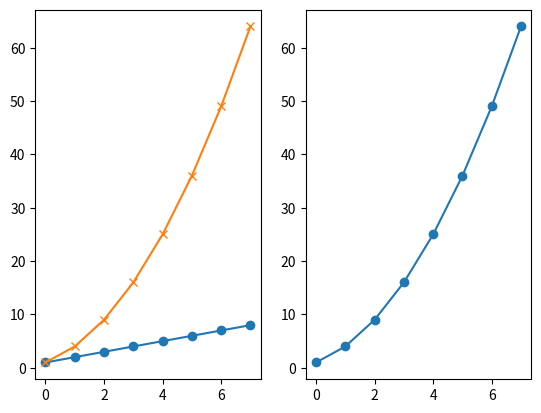
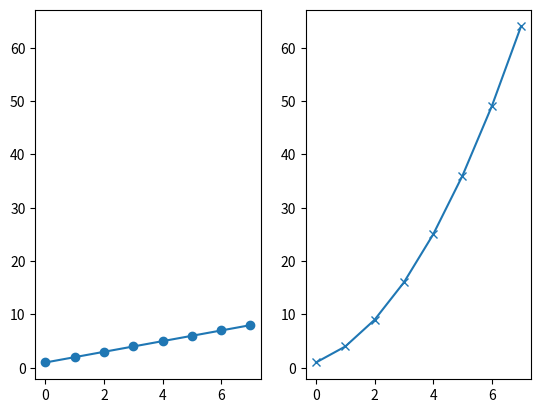
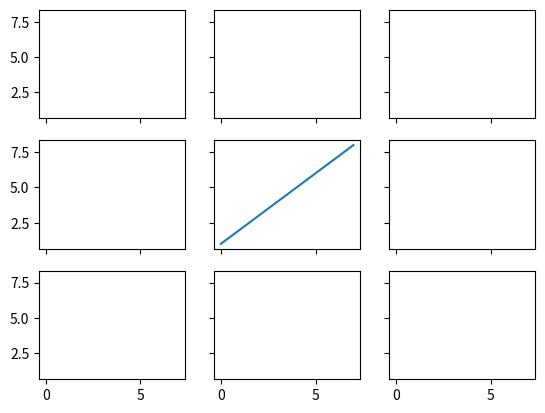
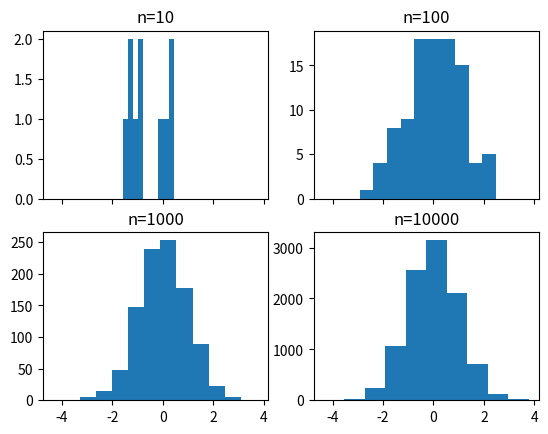
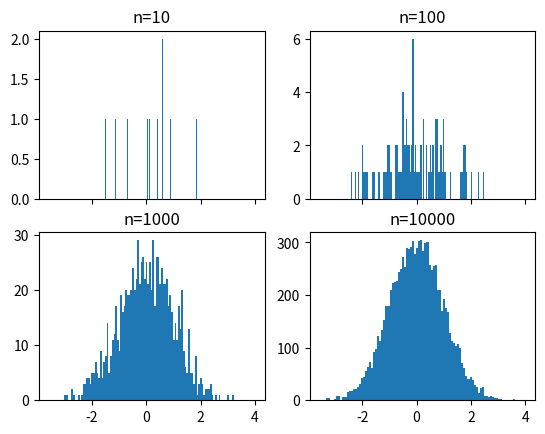
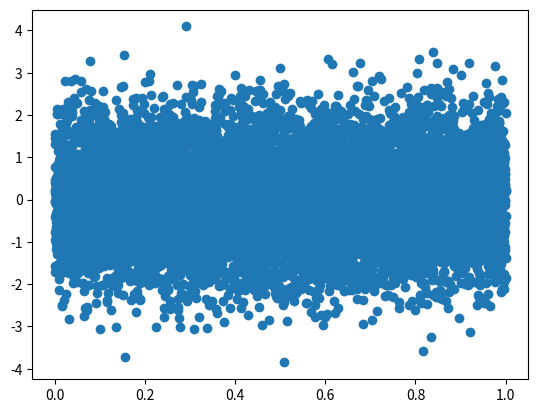
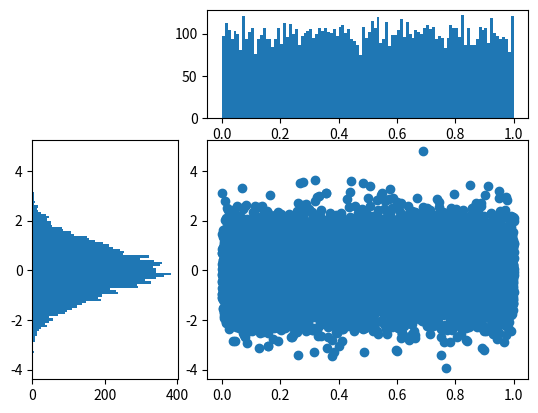

Write the Python code that produced these figures, in order. (Note: this script raises an exception after producing the figures.)

# coding: utf-8

# # Subplots

# In[6]:

get_ipython().magic('matplotlib notebook')

import matplotlib.pyplot as plt
import numpy as np

get_ipython().magic('pinfo plt.subplot')


# In[7]:

plt.figure()
# subplot with 1 row, 2 columns, and current axis is 1st subplot axes
plt.subplot(1, 2, 1)

linear_data = np.array([1,2,3,4,5,6,7,8])

plt.plot(linear_data, '-o')


# In[3]:

exponential_data = linear_data**2 

# subplot with 1 row, 2 columns, and current axis is 2nd subplot axes
plt.subplot(1, 2, 2)
plt.plot(exponential_data, '-o')


# In[4]:

# plot exponential data on 1st subplot axes
plt.subplot(1, 2, 1)
plt.plot(exponential_data, '-x')


# In[8]:

plt.figure()
ax1 = plt.subplot(1, 2, 1)
plt.plot(linear_data, '-o')
# pass sharey=ax1 to ensure the two subplots share the same y axis
ax2 = plt.subplot(1, 2, 2, sharey=ax1)
plt.plot(exponential_data, '-x')


# In[9]:

plt.figure()
# the right hand side is equivalent shorthand syntax
plt.subplot(1,2,1) == plt.subplot(121)


# In[10]:

# create a 3x3 grid of subplots
fig, ((ax1,ax2,ax3), (ax4,ax5,ax6), (ax7,ax8,ax9)) = plt.subplots(3, 3, sharex=True, sharey=True)
# plot the linear_data on the 5th subplot axes 
ax5.plot(linear_data, '-')


# In[11]:

# set inside tick labels to visible
for ax in plt.gcf().get_axes():
    for label in ax.get_xticklabels() + ax.get_yticklabels():
        label.set_visible(True)


# In[12]:

# necessary on some systems to update the plot
plt.gcf().canvas.draw()


# # Histograms

# In[13]:

# create 2x2 grid of axis subplots
fig, ((ax1, ax2), (ax3, ax4)) = plt.subplots(2, 2, sharex=True)
axs = [ax1,ax2,ax3,ax4]

# draw n = 10, 100, 1000, and 10000 samples from the normal distribution and plot corresponding histograms
for n in range(0,len(axs)):
    sample_size = 10**(n+1)
    sample = np.random.normal(loc=0.0, scale=1.0, size=sample_size)
    axs[n].hist(sample)
    axs[n].set_title('n={}'.format(sample_size))


# In[14]:

# repeat with number of bins set to 100
fig, ((ax1, ax2), (ax3, ax4)) = plt.subplots(2, 2, sharex=True)
axs = [ax1,ax2,ax3,ax4]

for n in range(0,len(axs)):
    sample_size = 10**(n+1)
    sample = np.random.normal(loc=0.0, scale=1.0, size=sample_size)
    axs[n].hist(sample, bins=100)
    axs[n].set_title('n={}'.format(sample_size))


# In[15]:

plt.figure()
Y = np.random.normal(loc=0.0, scale=1.0, size=10000)
X = np.random.random(size=10000)
plt.scatter(X,Y)


# In[16]:

# use gridspec to partition the figure into subplots
import matplotlib.gridspec as gridspec

plt.figure()
gspec = gridspec.GridSpec(3, 3)

top_histogram = plt.subplot(gspec[0, 1:])
side_histogram = plt.subplot(gspec[1:, 0])
lower_right = plt.subplot(gspec[1:, 1:])


# In[17]:

Y = np.random.normal(loc=0.0, scale=1.0, size=10000)
X = np.random.random(size=10000)
lower_right.scatter(X, Y)
top_histogram.hist(X, bins=100)
s = side_histogram.hist(Y, bins=100, orientation='horizontal')


# In[18]:

# clear the histograms and plot normed histograms
top_histogram.clear()
top_histogram.hist(X, bins=100, normed=True)
side_histogram.clear()
side_histogram.hist(Y, bins=100, orientation='horizontal', normed=True)
# flip the side histogram's x axis
side_histogram.invert_xaxis()


# In[19]:

# change axes limits
for ax in [top_histogram, lower_right]:
    ax.set_xlim(0, 1)
for ax in [side_histogram, lower_right]:
    ax.set_ylim(-5, 5)


# In[20]:

get_ipython().run_cell_magic('HTML', '', "<img src='http://educationxpress.mit.edu/sites/default/files/journal/WP1-Fig13.jpg' />")


# # Box and Whisker Plots

# In[21]:

import pandas as pd
normal_sample = np.random.normal(loc=0.0, scale=1.0, size=10000)
random_sample = np.random.random(size=10000)
gamma_sample = np.random.gamma(2, size=10000)

df = pd.DataFrame({'normal': normal_sample, 
                   'random': random_sample, 
                   'gamma': gamma_sample})


# In[22]:

df.describe()


# In[23]:

plt.figure()
# create a boxplot of the normal data, assign the output to a variable to supress output
_ = plt.boxplot(df['normal'], whis='range')


# In[24]:

# clear the current figure
plt.clf()
# plot boxplots for all three of df's columns
_ = plt.boxplot([ df['normal'], df['random'], df['gamma'] ], whis='range')


# In[25]:

plt.figure()
_ = plt.hist(df['gamma'], bins=100)


# In[26]:

import mpl_toolkits.axes_grid1.inset_locator as mpl_il

plt.figure()
plt.boxplot([ df['normal'], df['random'], df['gamma'] ], whis='range')
# overlay axis on top of another 
ax2 = mpl_il.inset_axes(plt.gca(), width='60%', height='40%', loc=2)
ax2.hist(df['gamma'], bins=100)
ax2.margins(x=0.5)


# In[27]:

# switch the y axis ticks for ax2 to the right side
ax2.yaxis.tick_right()


# In[25]:

# if `whis` argument isn't passed, boxplot defaults to showing 1.5*interquartile (IQR) whiskers with outliers
plt.figure()
_ = plt.boxplot([ df['normal'], df['random'], df['gamma'] ] )


# # Heatmaps

# In[26]:

plt.figure()

Y = np.random.normal(loc=0.0, scale=1.0, size=10000)
X = np.random.random(size=10000)
_ = plt.hist2d(X, Y, bins=25)


# In[28]:

plt.figure()
_ = plt.hist2d(X, Y, bins=100)


# In[29]:

# add a colorbar legend
plt.colorbar()


# # Animations

# In[30]:

import matplotlib.animation as animation

n = 100
x = np.random.randn(n)


# In[31]:

# create the function that will do the plotting, where curr is the current frame
def update(curr):
    # check if animation is at the last frame, and if so, stop the animation a
    if curr == n: 
        a.event_source.stop()
    plt.cla()
    bins = np.arange(-4, 4, 0.5)
    plt.hist(x[:curr], bins=bins)
    plt.axis([-4,4,0,30])
    plt.gca().set_title('Sampling the Normal Distribution')
    plt.gca().set_ylabel('Frequency')
    plt.gca().set_xlabel('Value')
    plt.annotate('n = {}'.format(curr), [3,27])


# In[32]:

fig = plt.figure()
a = animation.FuncAnimation(fig, update, interval=100)


# # Interactivity

# In[33]:

plt.figure()
data = np.random.rand(10)
plt.plot(data)

def onclick(event):
    plt.cla()
    plt.plot(data)
    plt.gca().set_title('Event at pixels {},{} \nand data {},{}'.format(event.x, event.y, event.xdata, event.ydata))

# tell mpl_connect we want to pass a 'button_press_event' into onclick when the event is detected
plt.gcf().canvas.mpl_connect('button_press_event', onclick)


# In[34]:

from random import shuffle
origins = ['China', 'Brazil', 'India', 'USA', 'Canada', 'UK', 'Germany', 'Iraq', 'Chile', 'Mexico']

shuffle(origins)

df = pd.DataFrame({'height': np.random.rand(10),
                   'weight': np.random.rand(10),
                   'origin': origins})
df


# In[35]:

plt.figure()
# picker=5 means the mouse doesn't have to click directly on an event, but can be up to 5 pixels away
plt.scatter(df['height'], df['weight'], picker=5)
plt.gca().set_ylabel('Weight')
plt.gca().set_xlabel('Height')


# In[36]:

def onpick(event):
    origin = df.iloc[event.ind[0]]['origin']
    plt.gca().set_title('Selected item came from {}'.format(origin))

# tell mpl_connect we want to pass a 'pick_event' into onpick when the event is detected
plt.gcf().canvas.mpl_connect('pick_event', onpick)


# In[ ]:




# In[ ]:




# In[ ]:



